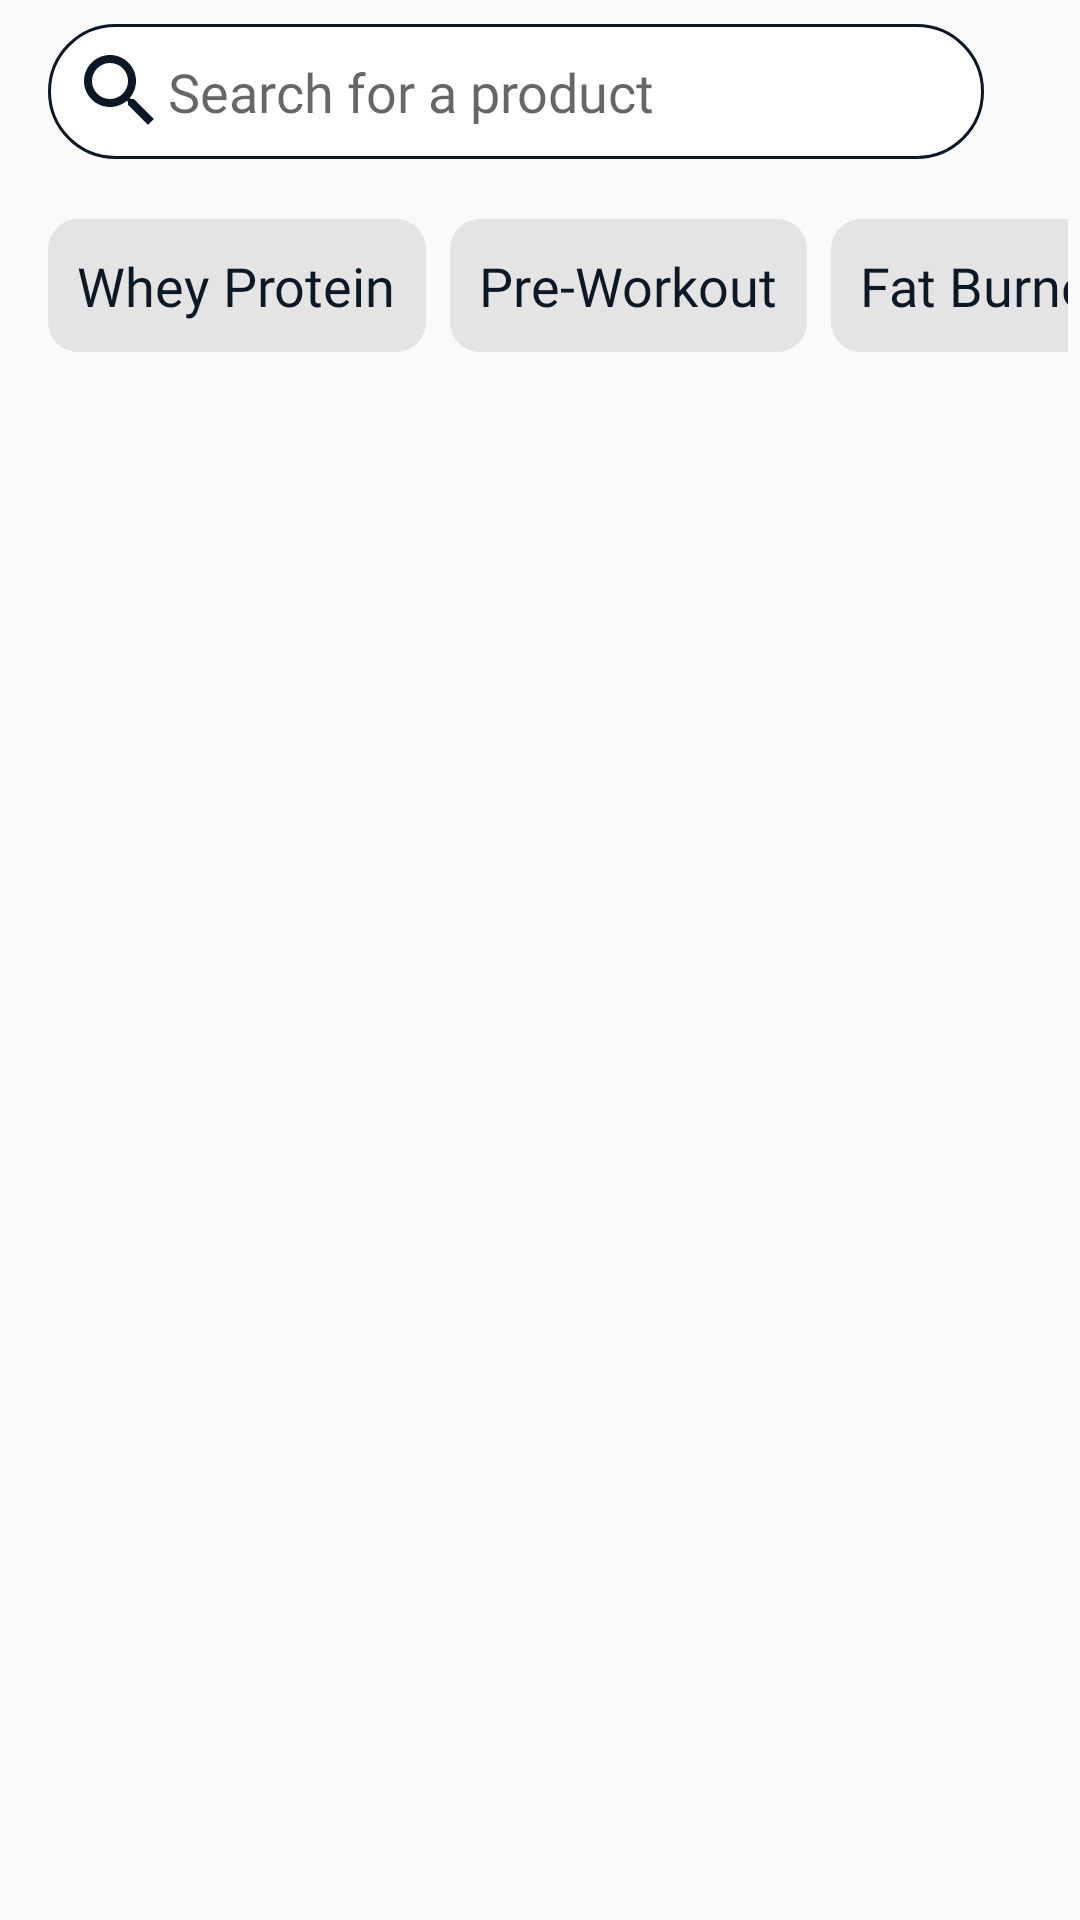

Reconstruct the res/layout file that produces this screen, plus the resources it refers to.
<!-- AndroidManifest.xml: application theme Theme.NutShop -->
<!-- res/layout/fragment_home.xml -->
<?xml version="1.0" encoding="utf-8"?>
<androidx.constraintlayout.widget.ConstraintLayout xmlns:android="http://schemas.android.com/apk/res/android"
    xmlns:tools="http://schemas.android.com/tools"
    android:layout_width="match_parent"
    android:layout_height="match_parent"
    android:background="@color/snow"
    xmlns:app="http://schemas.android.com/apk/res-auto"
    tools:context=".ui.home.HomeFragment">

    <com.google.android.material.appbar.MaterialToolbar
        android:id="@+id/materialToolbar"
        android:padding="8dp"
        android:layout_width="match_parent"
        android:layout_height="wrap_content"
        android:elevation="0dp"
        app:layout_constraintTop_toTopOf="parent">

        <com.google.android.material.textfield.TextInputEditText
            android:layout_width="match_parent"
            android:layout_height="45dp"
            android:background="@drawable/searchshape"
            android:drawableLeft="@drawable/ic_search_button"
            android:paddingLeft="8dp"
            android:layout_marginRight="16dp"
            android:hint="Search for a product"
            android:fontFamily="@font/tajawal_regular"
            android:focusable="false"
            android:editable="false"
            android:id="@+id/searchedittext"
            />
    </com.google.android.material.appbar.MaterialToolbar>

    <HorizontalScrollView
        android:id="@+id/horizontalScrollView"
        android:layout_width="match_parent"
        android:layout_height="wrap_content"
        android:scrollbars="none"
        android:padding="4dp"
        android:layout_marginTop="8dp"
        app:layout_constraintTop_toBottomOf="@+id/materialToolbar">

        <RadioGroup
            android:layout_width="match_parent"
            android:layout_height="wrap_content"
            android:orientation="horizontal"
            android:id="@+id/category"
            android:paddingHorizontal="8dp">

            <RadioButton
                android:layout_width="wrap_content"
                android:layout_height="wrap_content"
                android:layout_marginHorizontal="4dp"
                android:background="@drawable/categorybutton_selector"
                android:button="@android:color/transparent"
                android:fontFamily="@font/tajawal_light"
                android:padding="10dp"
                android:id="@+id/category_whey"
                android:text="@string/whey_protein"
                android:textColor="@drawable/textcategory_color_selector"
                android:textSize="18sp" />

            <RadioButton
                android:layout_width="wrap_content"
                android:layout_height="wrap_content"
                android:layout_marginHorizontal="4dp"
                android:background="@drawable/categorybutton_selector"
                android:button="@android:color/transparent"
                android:fontFamily="@font/tajawal_light"
                android:padding="10dp"
                android:id="@+id/category_pre"
                android:text="@string/pre_workout"
                android:textColor="@drawable/textcategory_color_selector"
                android:textSize="18sp" />

            <RadioButton
                android:layout_width="wrap_content"
                android:layout_height="wrap_content"
                android:layout_marginHorizontal="4dp"
                android:background="@drawable/categorybutton_selector"
                android:button="@android:color/transparent"
                android:fontFamily="@font/tajawal_light"
                android:padding="10dp"
                android:id="@+id/category_fat"
                android:text="@string/fat_burners"
                android:textColor="@drawable/textcategory_color_selector"
                android:textSize="18sp" />

            <RadioButton
                android:layout_width="wrap_content"
                android:layout_height="wrap_content"
                android:layout_marginHorizontal="4dp"
                android:background="@drawable/categorybutton_selector"
                android:button="@android:color/transparent"
                android:fontFamily="@font/tajawal_light"
                android:padding="10dp"
                android:id="@+id/category_mass"
                android:text="@string/mass_gainers"
                android:textColor="@drawable/textcategory_color_selector"
                android:textSize="18sp" />

            <RadioButton
                android:layout_width="wrap_content"
                android:layout_height="wrap_content"
                android:layout_marginHorizontal="4dp"
                android:background="@drawable/categorybutton_selector"
                android:button="@android:color/transparent"
                android:fontFamily="@font/tajawal_light"
                android:padding="10dp"
                android:id="@+id/category_prob"
                android:text="@string/probiotics"
                android:textColor="@drawable/textcategory_color_selector"
                android:textSize="18sp" />
        </RadioGroup>
    </HorizontalScrollView>

    <androidx.recyclerview.widget.RecyclerView
        android:id="@+id/recyclerlist_products_home"
        android:layout_width="match_parent"
        android:layout_height="0dp"
        android:padding="2dp"
        tools:listitem="@layout/product_item"
        app:layout_constraintBottom_toBottomOf="parent"
        app:layout_constraintTop_toBottomOf="@+id/horizontalScrollView" />

</androidx.constraintlayout.widget.ConstraintLayout>
<!-- res/layout/product_item.xml (included above) -->
<?xml version="1.0" encoding="utf-8"?>
<androidx.cardview.widget.CardView xmlns:android="http://schemas.android.com/apk/res/android"
    xmlns:app="http://schemas.android.com/apk/res-auto"
    android:layout_width="wrap_content"
    android:layout_height="wrap_content"
    xmlns:tools="http://schemas.android.com/tools"
    android:layout_marginHorizontal="16dp"
    android:layout_marginVertical="8dp"
    app:cardElevation="0dp"
    app:cardCornerRadius="10dp"
    android:backgroundTint="@color/blue_50">


    <androidx.constraintlayout.widget.ConstraintLayout
        android:layout_width="185dp"
        android:layout_height="wrap_content"
        android:id="@+id/thisforclicking"
        >
        <ImageView
            android:id="@+id/product_image"
            android:layout_width="match_parent"
            android:layout_height="232dp"
            tools:src="@drawable/gold_whey_standard_5lbs_chocolate"
            app:layout_constraintTop_toTopOf="parent" />


        <TextView
            android:id="@+id/product_title"
            android:layout_width="100dp"
            android:layout_height="wrap_content"
            android:background="#fff"
            android:fontFamily="@font/tajawal_bold"
            android:gravity="left"
            android:paddingLeft="16dp"
            android:paddingTop="12dp"
            android:paddingBottom="12dp"
            android:textColor="@color/blue_800"
            android:textSize="14sp"
            app:layout_constraintBottom_toBottomOf="parent"
            app:layout_constraintStart_toStartOf="parent"
            app:layout_constraintTop_toBottomOf="@+id/product_image"
            app:layout_constraintVertical_bias="0.0"
            tools:text="OPTIMUM NUTRITION" />

        <TextView
            android:id="@+id/product_price"
            android:layout_width="0dp"
            android:layout_height="0dp"
            android:background="#fff"
            android:fontFamily="@font/tajawal_bold"
            android:gravity="center"
            android:paddingHorizontal="10dp"
            android:paddingTop="12dp"
            android:paddingBottom="12dp"
            android:textColor="@color/blue_900"
            android:textSize="14sp"
            app:layout_constraintBottom_toBottomOf="@+id/product_title"
            app:layout_constraintEnd_toEndOf="parent"
            app:layout_constraintStart_toEndOf="@+id/product_title"
            app:layout_constraintTop_toTopOf="@+id/product_title"
            tools:text="$800" />
    </androidx.constraintlayout.widget.ConstraintLayout>

    <com.google.android.material.checkbox.MaterialCheckBox
        android:layout_width="32dp"
        android:layout_height="32dp"
        android:layout_marginRight="16dp"
        android:layout_marginTop="16dp"
        android:layout_gravity="right"
        app:buttonTint="@null"
        android:backgroundTint="@null"
        android:button="@drawable/favorite_selector"
        android:id="@+id/product_wishlist"/>
</androidx.cardview.widget.CardView>
<!-- resources referenced by this layout -->
<resources>
  <color name="blue_50">#F0F2F3</color>
  <color name="blue_800">#3C4451</color>
  <color name="blue_900">#0D1826</color>
  <color name="snow">#000D1826</color>
  <!-- drawable categorybutton_selector (drawable) -->
  <?xml version="1.0" encoding="utf-8"?>
  <selector xmlns:android="http://schemas.android.com/apk/res/android">
      <item android:state_checked="true"
          android:drawable="@drawable/categorybutton_checked_shape"
          />
      <item android:state_checked="false"
          android:drawable="@drawable/categorybutton_unchecked_shape"
          />
  </selector>
  <!-- drawable gold_whey_standard_5lbs_chocolate: png bitmap (drawable, 301238 bytes) -->
  <!-- drawable ic_search_button (drawable) -->
  <vector android:height="32dp" android:tint="#0D1826"
      android:viewportHeight="24" android:viewportWidth="24"
      android:width="32dp" xmlns:android="http://schemas.android.com/apk/res/android">
      <path android:fillColor="@android:color/white" android:pathData="M15.5,14h-0.79l-0.28,-0.27C15.41,12.59 16,11.11 16,9.5 16,5.91 13.09,3 9.5,3S3,5.91 3,9.5 5.91,16 9.5,16c1.61,0 3.09,-0.59 4.23,-1.57l0.27,0.28v0.79l5,4.99L20.49,19l-4.99,-5zM9.5,14C7.01,14 5,11.99 5,9.5S7.01,5 9.5,5 14,7.01 14,9.5 11.99,14 9.5,14z"/>
  </vector>
  <!-- drawable searchshape (drawable) -->
  <?xml version="1.0" encoding="utf-8"?>
  <shape xmlns:android="http://schemas.android.com/apk/res/android">
      <solid android:color="@color/white"/>
      <corners android:radius="30dp"/>
      <stroke android:color="@color/blue_900" android:width="1dp"/>
  </shape>
  <!-- drawable textcategory_color_selector (drawable) -->
  <?xml version="1.0" encoding="utf-8"?>
  <selector xmlns:android="http://schemas.android.com/apk/res/android">
      <item android:state_checked="true"
          android:color="@color/orange_600"
          />
      <item android:state_checked="false"
          android:color="@color/blue_900"
          />
  </selector>
  <string name="fat_burners">Fat Burners</string>
  <string name="mass_gainers">Mass Gainers</string>
  <string name="pre_workout">Pre-Workout</string>
  <string name="probiotics">Probiotics</string>
  <string name="whey_protein">Whey Protein</string>
  <style name="Theme.NutShop" parent="Theme.MaterialComponents.Light.NoActionBar.Bridge">
          
          <item name="colorPrimary">@color/blue_900</item>
          <item name="colorPrimaryVariant">@color/blue_100</item>
          <item name="colorOnPrimary">@color/white</item>
          
          <item name="colorSecondary">@color/teal_200</item>
          <item name="colorSecondaryVariant">@color/teal_700</item>
          <item name="colorOnSecondary">@color/black</item>
          
          <item name="android:windowDisablePreview">true</item>
      </style>
  <!-- drawable categorybutton_checked_shape (drawable) -->
  <?xml version="1.0" encoding="utf-8"?>
  <shape xmlns:android="http://schemas.android.com/apk/res/android"
      android:shape="rectangle"
      >
  
      <solid android:color="@color/orange_50"/>
      <corners android:radius="10dp"/>
  </shape>
  <!-- drawable categorybutton_unchecked_shape (drawable) -->
  <?xml version="1.0" encoding="utf-8"?>
  <shape xmlns:android="http://schemas.android.com/apk/res/android"
      android:shape="rectangle"
      >
  
      <solid android:color="@color/grey_100"/>
      <corners android:radius="10dp"/>
  
  </shape>
  <color name="white">#FFFFFF</color>
  <color name="orange_600">#F2921D</color>
  <color name="blue_100">#D7E0E2</color>
  <color name="teal_200">#FF03DAC5</color>
  <color name="teal_700">#FF018786</color>
  <color name="black">#FF000000</color>
  <color name="orange_50">#F9E8CF</color>
  <color name="grey_100">#E4E4E4</color>
</resources>
